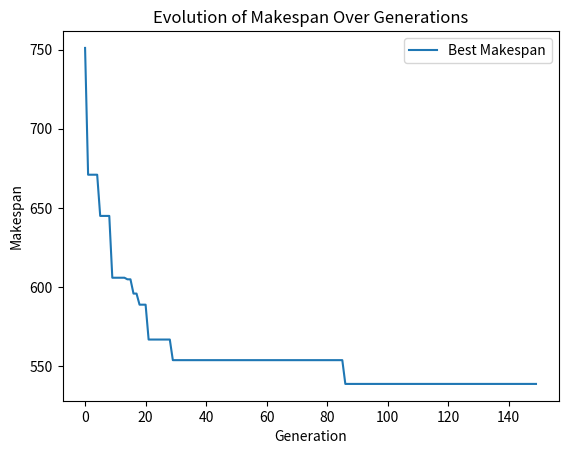

Write the Python code that produced this figure.
import random
import numpy as np
import matplotlib.pyplot as plt

# Datos de entrada (Adams, Balas, y Zawack 10x10 instancia 5)
data = [
    [4, 88, 8, 68, 6, 94, 5, 99, 1, 67],
    [2, 89, 9, 77, 7, 99, 0, 86, 3, 92],
    [5, 72, 3, 50, 6, 69, 4, 75, 2, 94],
    [8, 66, 0, 92, 1, 82, 7, 94, 9, 63],
    [9, 83, 8, 61, 0, 83, 1, 65, 6, 64],
    [5, 85, 7, 78, 4, 85, 2, 55, 3, 77],
    [7, 94, 2, 68, 1, 61, 4, 99, 3, 54],
    [6, 75, 5, 66, 0, 76, 9, 63, 8, 67],
    [3, 69, 4, 88, 9, 82, 8, 95, 0, 99],
    [2, 67, 6, 95, 5, 68, 7, 67, 1, 86]
]

# Función para procesar los datos
def parse_data(data):
    jobs = []
    for row in data:
        job = [(row[i], row[i + 1]) for i in range(0, len(row), 2)]
        jobs.append(job)
    return jobs

# Procesar los datos al formato [(máquina, tiempo)]
jobs = parse_data(data)

num_jobs = len(jobs)
num_tasks_per_job = len(jobs[0])

# Generar una solución inicial válida
def generate_initial_solution(jobs):
    solution = []
    for job_id, job in enumerate(jobs):
        for task_id in range(len(job)):
            solution.append((job_id, task_id))
    random.shuffle(solution)
    return solution

# Decodificar un cromosoma y calcular el makespan
def calculate_makespan(chromosome, jobs):
    num_machines = max(max(machine for machine, _ in job) for job in jobs) + 1
    machine_time = [0] * num_machines
    job_time = [0] * num_jobs

    for job_id, task_id in chromosome:
        machine, duration = jobs[job_id][task_id]
        start_time = max(machine_time[machine], job_time[job_id])
        machine_time[machine] = start_time + duration
        job_time[job_id] = start_time + duration

    return max(machine_time)

# Mutación por intercambio
def swap_mutation(chromosome):
    a, b = random.sample(range(len(chromosome)), 2)
    chromosome[a], chromosome[b] = chromosome[b], chromosome[a]
    return chromosome

# Mutación por inversión
def inversion_mutation(chromosome):
    a, b = sorted(random.sample(range(len(chromosome)), 2))
    chromosome[a:b] = reversed(chromosome[a:b])
    return chromosome

# Cruce (Order Crossover - OX1)
def order_crossover(parent1, parent2):
    size = len(parent1)
    start, end = sorted(random.sample(range(size), 2))
    child = [None] * size

    child[start:end] = parent1[start:end]

    pointer = end
    for gene in parent2:
        if gene not in child:
            if pointer >= size:
                pointer = 0
            child[pointer] = gene
            pointer += 1

    return child

# Selección por torneo
def tournament_selection(population, fitnesses, k=3):
    selected = random.sample(list(zip(population, fitnesses)), k)
    selected.sort(key=lambda x: x[1])
    return selected[0][0]

# Algoritmo genético
def genetic_algorithm(jobs, population_size=100, generations=150, mutation_rate=0.2, elitism=0.1):
    population = [generate_initial_solution(jobs) for _ in range(population_size)]
    best_solution = None
    best_makespan = float('inf')
    evolution = []
    elite_count = int(elitism * population_size)

    for generation in range(generations):
        fitnesses = [calculate_makespan(ind, jobs) for ind in population]

        current_best = min(fitnesses)
        if current_best < best_makespan:
            best_makespan = current_best
            best_solution = population[fitnesses.index(current_best)]

        evolution.append(best_makespan)

        sorted_population = [x for _, x in sorted(zip(fitnesses, population))]
        new_population = sorted_population[:elite_count]

        while len(new_population) < population_size:
            parent1 = tournament_selection(population, fitnesses)
            parent2 = tournament_selection(population, fitnesses)
            child1 = order_crossover(parent1, parent2)
            child2 = order_crossover(parent2, parent1)

            if random.random() < mutation_rate:
                child1 = swap_mutation(child1) if random.random() < 0.5 else inversion_mutation(child1)
            if random.random() < mutation_rate:
                child2 = swap_mutation(child2) if random.random() < 0.5 else inversion_mutation(child2)

            new_population.extend([child1, child2])

        population = new_population[:population_size]
        print(f"Generation {generation + 1}: Best Makespan = {best_makespan}")

    plt.plot(evolution, label='Best Makespan')
    plt.xlabel('Generation')
    plt.ylabel('Makespan')
    plt.title('Evolution of Makespan Over Generations')
    plt.legend()
    plt.show()

    return best_solution, best_makespan

# Ejecutar el algoritmo genético
best_solution, best_makespan = genetic_algorithm(jobs)
decoded_solution = [(jobs[job_id][task_id]) for job_id, task_id in best_solution]
print("Best Solution (decoded):", decoded_solution)
print("Best Makespan:", best_makespan)
